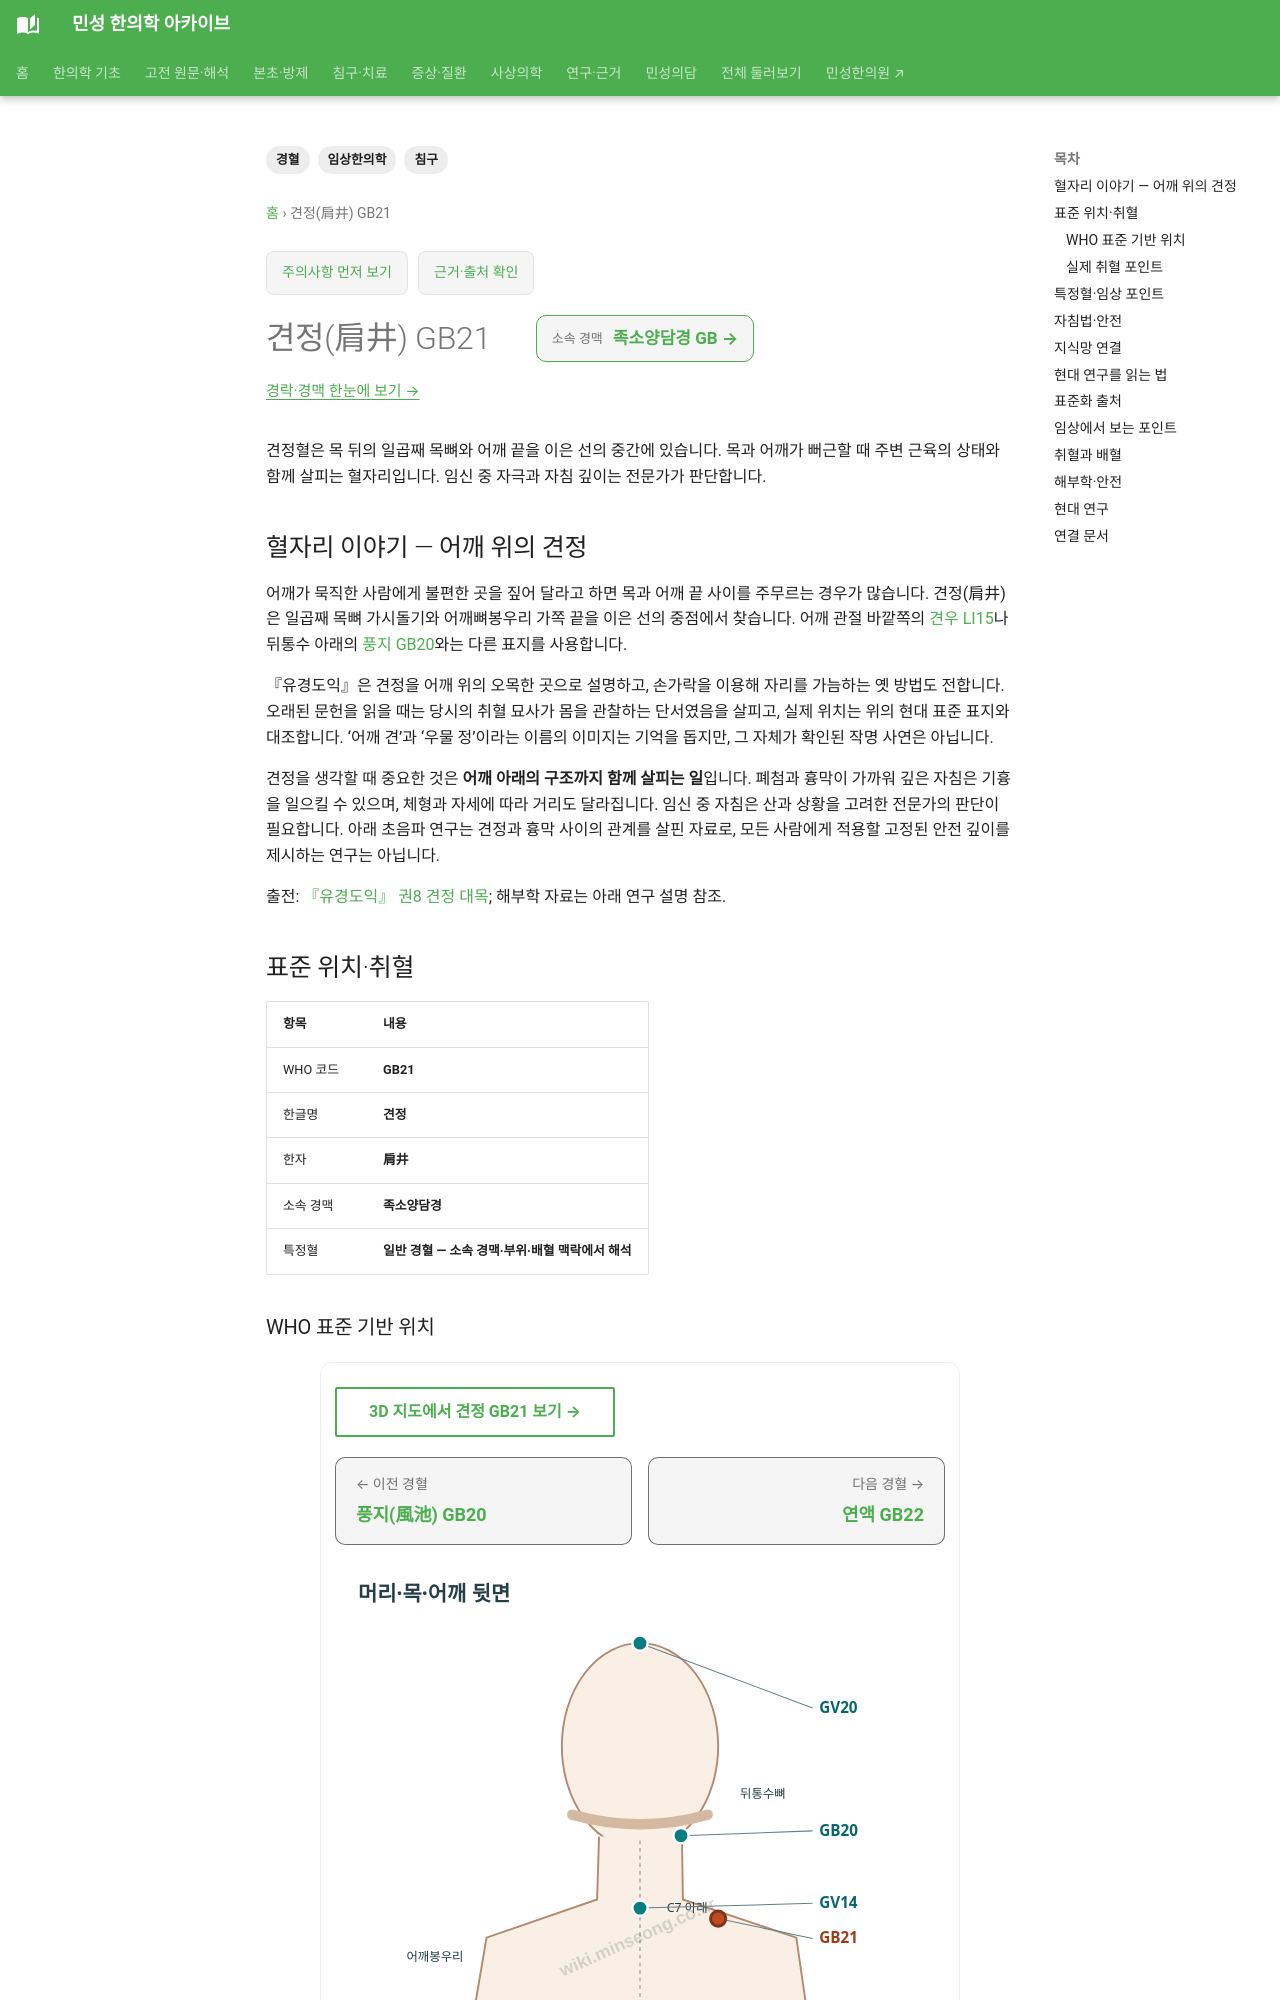

repository: joowon1111/minseong-korean-medicine-wiki · page: acupuncture/points/gb21-jianjing/index.html · generator: mkdocs

---
title: 견정(肩井) GB21
description: 견정혈의 목과 어깨 사이 위치, 어깨·목 통증에 대한 활용과 자침 시 주의사항을 설명합니다.
tags: [경혈, 침구, 임상한의학]
---
# 견정(肩井) GB21

견정혈은 목 뒤의 일곱째 목뼈와 어깨 끝을 이은 선의 중간에 있습니다. 목과 어깨가 뻐근할 때 주변 근육의 상태와 함께 살피는 혈자리입니다. 임신 중 자극과 자침 깊이는 전문가가 판단합니다.

## 혈자리 이야기 — 어깨 위의 견정

어깨가 묵직한 사람에게 불편한 곳을 짚어 달라고 하면 목과 어깨 끝 사이를 주무르는 경우가 많습니다. 견정(肩井)은 일곱째 목뼈 가시돌기와 어깨뼈봉우리 가쪽 끝을 이은 선의 중점에서 찾습니다. 어깨 관절 바깥쪽의 [견우 LI15](li15-jianyu.md)나 뒤통수 아래의 [풍지 GB20](gb20-fengchi.md)와는 다른 표지를 사용합니다.

『유경도익』은 견정을 어깨 위의 오목한 곳으로 설명하고, 손가락을 이용해 자리를 가늠하는 옛 방법도 전합니다. 오래된 문헌을 읽을 때는 당시의 취혈 묘사가 몸을 관찰하는 단서였음을 살피고, 실제 위치는 위의 현대 표준 표지와 대조합니다. ‘어깨 견’과 ‘우물 정’이라는 이름의 이미지는 기억을 돕지만, 그 자체가 확인된 작명 사연은 아닙니다.

견정을 생각할 때 중요한 것은 **어깨 아래의 구조까지 함께 살피는 일**입니다. 폐첨과 흉막이 가까워 깊은 자침은 기흉을 일으킬 수 있으며, 체형과 자세에 따라 거리도 달라집니다. 임신 중 자침은 산과 상황을 고려한 전문가의 판단이 필요합니다. 아래 초음파 연구는 견정과 흉막 사이의 관계를 살핀 자료로, 모든 사람에게 적용할 고정된 안전 깊이를 제시하는 연구는 아닙니다.

출전: [『유경도익』 권8 견정 대목](https://ctext.org/wiki.pl?chapter=846220&if=gb); 해부학 자료는 아래 연구 설명 참조.

<!-- MS_ACUPOINT_ATLAS_43_START -->
## 표준 위치·취혈

| 항목 | 내용 |
|---|---|
| WHO 코드 | **GB21** |
| 한글명 | **견정** |
| 한자 | **肩井** |
| 소속 경맥 | **족소양담경** |
| 특정혈 | **일반 경혈 — 소속 경맥·부위·배혈 맥락에서 해석** |

### WHO 표준 기반 위치

목 뒤부위, 일곱째 목뼈 가시돌기 (spinous process of the 7th cervical vertebra)와 어깨뼈봉우리(acromion) 가 쪽끝을 연결하는 선의 중점.

### 실제 취혈 포인트

골성·근건·피부 표지와 인접 경혈의 상대 위치를 함께 확인해 취혈합니다.
